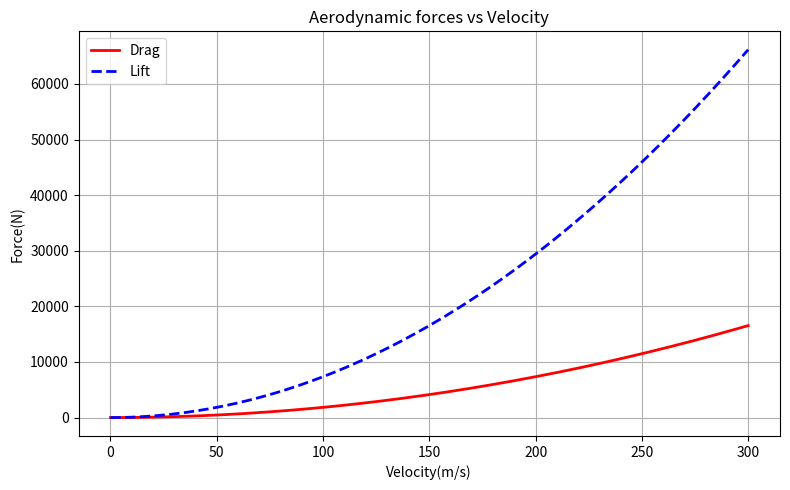

Source code (Python):
import numpy as np
import matplotlib.pyplot as plt
v = np.linspace(0, 300, 200)
D = 0.5 * 1.225 * v**2 * 0.3 * 1.0 
L = 0.5* 1.225 * v**2 * 1.2 * 1.0
plt.figure(figsize=(8,5))
plt.plot(v,D, 'r-', linewidth=2, label='Drag')
plt.plot(v,L, 'b--', linewidth=2, label='Lift')
plt.xlabel('Velocity(m/s)')
plt.ylabel('Force(N)')
plt.title('Aerodynamic forces vs Velocity')
plt.legend() 
plt.grid(True)
plt.tight_layout()
plt.savefig('aero_forces.png', dpi=150)
plt.show()
